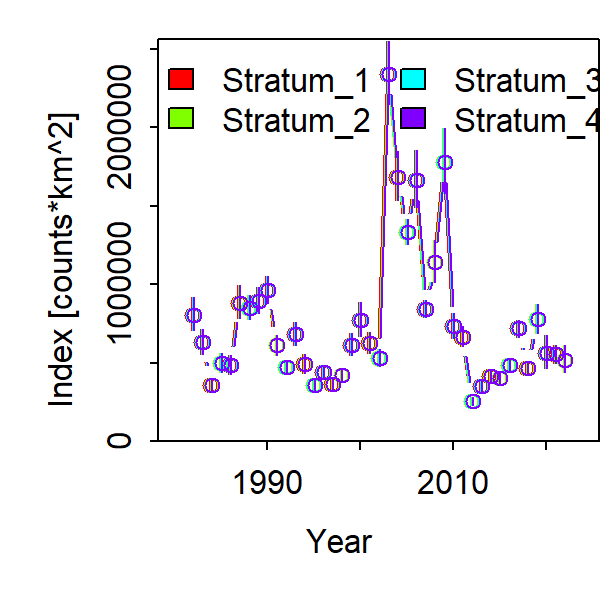

Data behind this chart, as committed beside it:
Category, Time, Stratum, Units, Estimate, Std. Error for Estimate, Std. Error for ln(Estimate)
1, 1982, Stratum_1, [counts*km^2], 805849, 104633, 0.1298
1, 1983, Stratum_1, [counts*km^2], 629891, 78486, 0.1246
1, 1984, Stratum_1, [counts*km^2], 359997, 41108, 0.1142
1, 1985, Stratum_1, [counts*km^2], 498077, 57961, 0.1164
1, 1986, Stratum_1, [counts*km^2], 484227, 60589, 0.1251
1, 1987, Stratum_1, [counts*km^2], 881403, 104031, 0.118
1, 1988, Stratum_1, [counts*km^2], 848954, 76895, 0.09058
1, 1989, Stratum_1, [counts*km^2], 893806, 81042, 0.09067
1, 1990, Stratum_1, [counts*km^2], 964144, 86356, 0.08957
1, 1991, Stratum_1, [counts*km^2], 610114, 61428, 0.1007
1, 1992, Stratum_1, [counts*km^2], 469960, 46047, 0.09798
1, 1993, Stratum_1, [counts*km^2], 683579, 72424, 0.1059
1, 1994, Stratum_1, [counts*km^2], 492088, 59451, 0.1208
1, 1995, Stratum_1, [counts*km^2], 358012, 38023, 0.1062
1, 1996, Stratum_1, [counts*km^2], 437540, 44074, 0.1007
1, 1997, Stratum_1, [counts*km^2], 360741, 43500, 0.1206
1, 1998, Stratum_1, [counts*km^2], 421688, 42149, 0.09995
1, 1999, Stratum_1, [counts*km^2], 613842, 69377, 0.113
1, 2000, Stratum_1, [counts*km^2], 769671, 109996, 0.1429
1, 2001, Stratum_1, [counts*km^2], 626304, 65518, 0.1046
1, 2002, Stratum_1, [counts*km^2], 527801, 53513, 0.1014
1, 2003, Stratum_1, [counts*km^2], 2339371, 201764, 0.08625
1, 2004, Stratum_1, [counts*km^2], 1683364, 155750, 0.09252
1, 2005, Stratum_1, [counts*km^2], 1331861, 81350, 0.06108
1, 2006, Stratum_1, [counts*km^2], 1664953, 182122, 0.1094
1, 2007, Stratum_1, [counts*km^2], 843319, 51680, 0.06128
1, 2008, Stratum_1, [counts*km^2], 1140450, 131218, 0.1151
1, 2009, Stratum_1, [counts*km^2], 1777298, 205584, 0.1157
1, 2010, Stratum_1, [counts*km^2], 734069, 79782, 0.1087
1, 2011, Stratum_1, [counts*km^2], 664852, 63343, 0.09527
1, 2012, Stratum_1, [counts*km^2], 254550, 26395, 0.1037
1, 2013, Stratum_1, [counts*km^2], 347993, 38941, 0.1119
1, 2014, Stratum_1, [counts*km^2], 414962, 36483, 0.08792
1, 2015, Stratum_1, [counts*km^2], 402836, 35402, 0.08788
1, 2016, Stratum_1, [counts*km^2], 485954, 37809, 0.0778
1, 2017, Stratum_1, [counts*km^2], 717481, 54994, 0.07665
1, 2018, Stratum_1, [counts*km^2], 465003, 42324, 0.09102
1, 2019, Stratum_1, [counts*km^2], 775557, 91388, 0.1178
1, 2020, Stratum_1, [counts*km^2], 560433, 102437, 0.1828
1, 2021, Stratum_1, [counts*km^2], 553021, 55144, 0.09971
1, 2022, Stratum_1, [counts*km^2], 518243, 86812, 0.1675
1, 1982, Stratum_2, [counts*km^2], 805849, 104633, 0.1298
1, 1983, Stratum_2, [counts*km^2], 629891, 78486, 0.1246
1, 1984, Stratum_2, [counts*km^2], 359997, 41108, 0.1142
1, 1985, Stratum_2, [counts*km^2], 498077, 57961, 0.1164
1, 1986, Stratum_2, [counts*km^2], 484227, 60589, 0.1251
1, 1987, Stratum_2, [counts*km^2], 881403, 104031, 0.118
1, 1988, Stratum_2, [counts*km^2], 848954, 76895, 0.09058
1, 1989, Stratum_2, [counts*km^2], 893806, 81042, 0.09067
1, 1990, Stratum_2, [counts*km^2], 964144, 86356, 0.08957
1, 1991, Stratum_2, [counts*km^2], 610114, 61428, 0.1007
1, 1992, Stratum_2, [counts*km^2], 469960, 46047, 0.09798
1, 1993, Stratum_2, [counts*km^2], 683579, 72424, 0.1059
1, 1994, Stratum_2, [counts*km^2], 492088, 59451, 0.1208
1, 1995, Stratum_2, [counts*km^2], 358012, 38023, 0.1062
1, 1996, Stratum_2, [counts*km^2], 437540, 44074, 0.1007
1, 1997, Stratum_2, [counts*km^2], 360741, 43500, 0.1206
1, 1998, Stratum_2, [counts*km^2], 421688, 42149, 0.09995
1, 1999, Stratum_2, [counts*km^2], 613842, 69377, 0.113
1, 2000, Stratum_2, [counts*km^2], 769671, 109996, 0.1429
... 104 more rows
